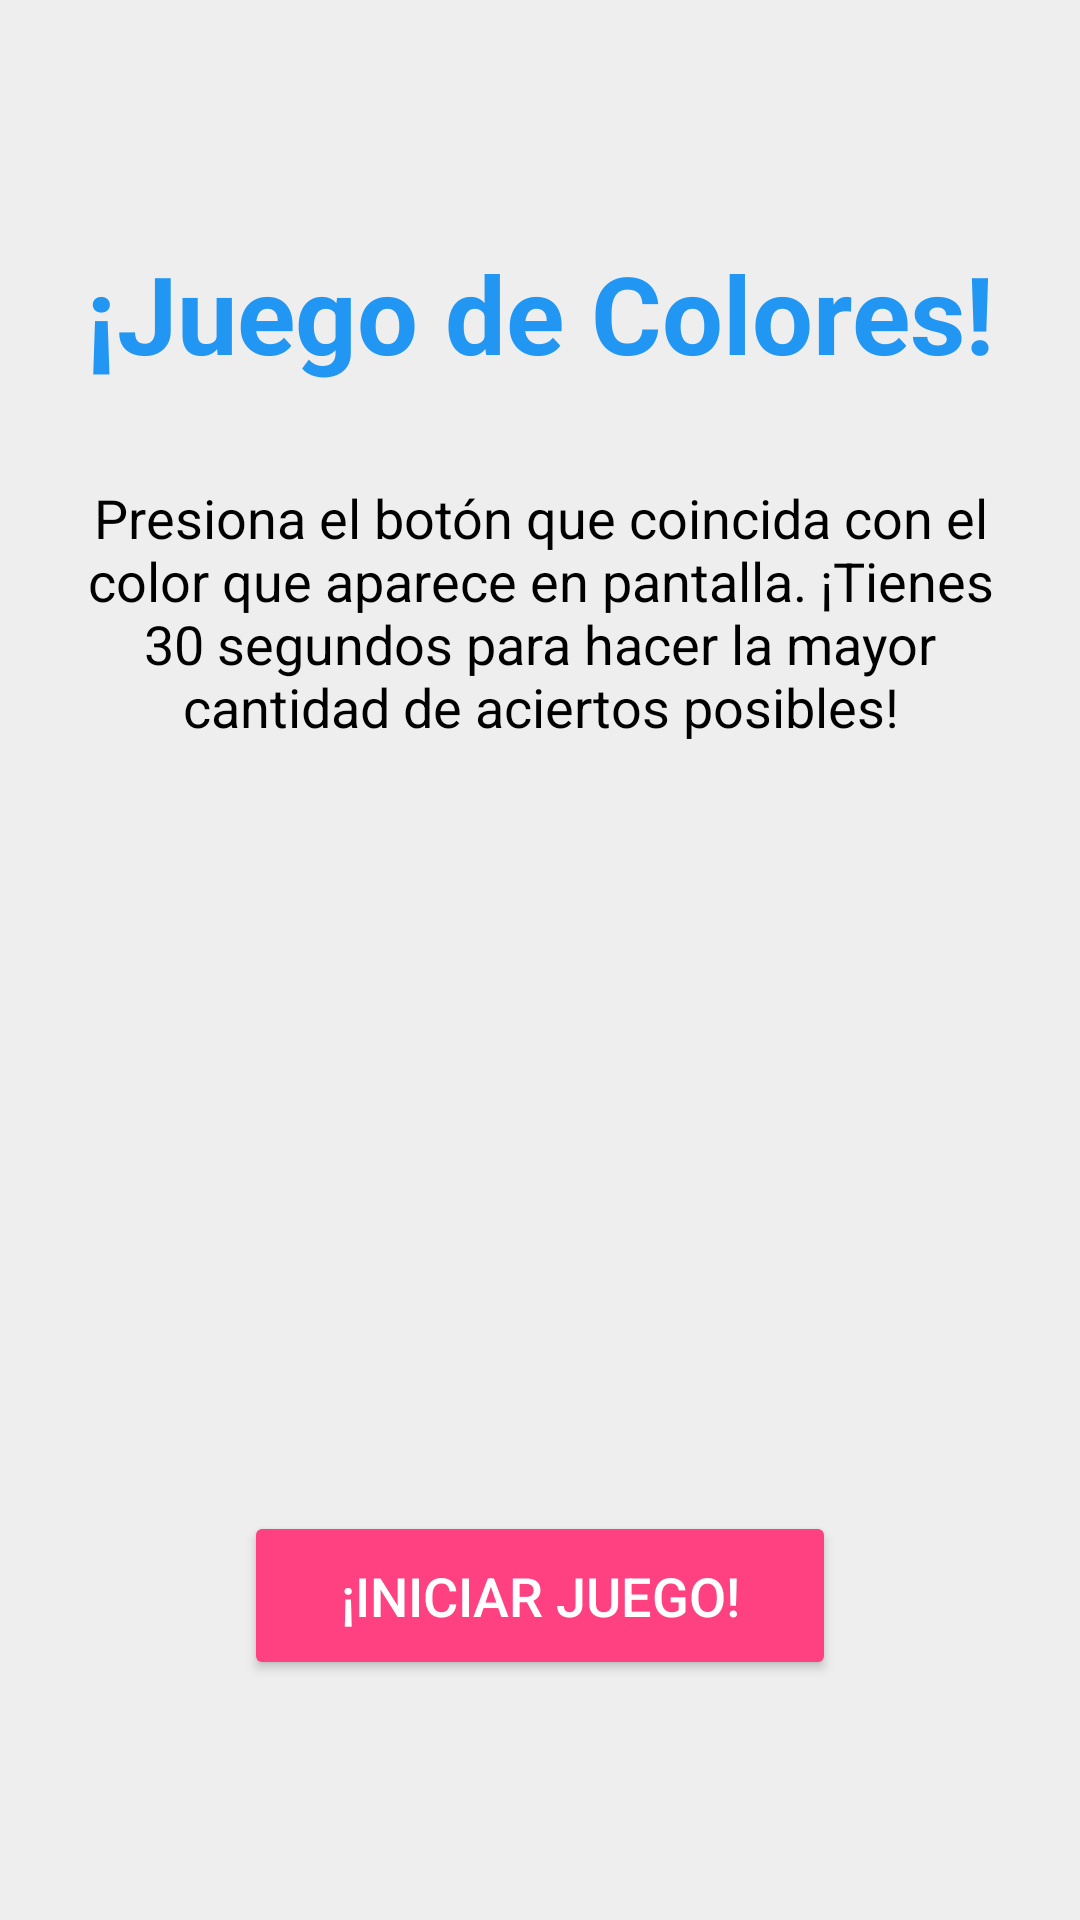

Write the Android layout XML for this screen, with the resource values it uses.
<!-- AndroidManifest.xml: application theme Theme.ColorsGame -->
<!-- res/layout/fragment_welcome.xml -->
<?xml version="1.0" encoding="utf-8"?>
<androidx.constraintlayout.widget.ConstraintLayout
    xmlns:android="http://schemas.android.com/apk/res/android"
    xmlns:app="http://schemas.android.com/apk/res-auto"
    xmlns:tools="http://schemas.android.com/tools"
    android:layout_width="match_parent"
    android:layout_height="match_parent"
    android:background="@color/light_gray"
    tools:context=".fragments.WelcomeFragment">

    <TextView
        android:id="@+id/tvWelcomeTitle"
        android:layout_width="0dp"
        android:layout_height="wrap_content"
        android:layout_marginStart="24dp"
        android:layout_marginTop="80dp"
        android:layout_marginEnd="24dp"
        android:text="@string/welcome_title"
        android:textAlignment="center"
        android:textColor="@color/primary"
        android:textSize="36sp"
        android:textStyle="bold"
        app:layout_constraintEnd_toEndOf="parent"
        app:layout_constraintStart_toStartOf="parent"
        app:layout_constraintTop_toTopOf="parent" />

    <TextView
        android:id="@+id/tvWelcomeDescription"
        android:layout_width="0dp"
        android:layout_height="wrap_content"
        android:layout_marginStart="24dp"
        android:layout_marginTop="32dp"
        android:layout_marginEnd="24dp"
        android:text="@string/welcome_description"
        android:textAlignment="center"
        android:textColor="@color/black"
        android:textSize="18sp"
        app:layout_constraintEnd_toEndOf="parent"
        app:layout_constraintStart_toStartOf="parent"
        app:layout_constraintTop_toBottomOf="@+id/tvWelcomeTitle" />

    <LinearLayout
        android:id="@+id/colorBubbles"
        android:layout_width="0dp"
        android:layout_height="wrap_content"
        android:layout_marginTop="32dp"
        android:gravity="center"
        android:orientation="horizontal"
        app:layout_constraintEnd_toEndOf="parent"
        app:layout_constraintStart_toStartOf="parent"
        app:layout_constraintTop_toBottomOf="@+id/tvWelcomeDescription">

        <View
            android:layout_width="50dp"
            android:layout_height="50dp"
            android:layout_margin="8dp"
            android:background="@drawable/circle_shape"
            android:backgroundTint="@color/game_red" />

        <View
            android:layout_width="50dp"
            android:layout_height="50dp"
            android:layout_margin="8dp"
            android:background="@drawable/circle_shape"
            android:backgroundTint="@color/game_green" />

        <View
            android:layout_width="50dp"
            android:layout_height="50dp"
            android:layout_margin="8dp"
            android:background="@drawable/circle_shape"
            android:backgroundTint="@color/game_blue" />

        <View
            android:layout_width="50dp"
            android:layout_height="50dp"
            android:layout_margin="8dp"
            android:background="@drawable/circle_shape"
            android:backgroundTint="@color/game_yellow" />
    </LinearLayout>

    <Button
        android:id="@+id/btnStartGame"
        android:layout_width="wrap_content"
        android:layout_height="wrap_content"
        android:layout_marginBottom="80dp"
        android:backgroundTint="@color/accent"
        android:paddingStart="32dp"
        android:paddingTop="16dp"
        android:paddingEnd="32dp"
        android:paddingBottom="16dp"
        android:text="@string/btn_start_game"
        android:textColor="@color/white"
        android:textSize="18sp"
        app:layout_constraintBottom_toBottomOf="parent"
        app:layout_constraintEnd_toEndOf="parent"
        app:layout_constraintStart_toStartOf="parent" />

</androidx.constraintlayout.widget.ConstraintLayout>
<!-- resources referenced by this layout -->
<resources>
  <color name="accent">#FF4081</color>
  <color name="black">#000000</color>
  <color name="game_blue">#2196F3</color>
  <color name="game_green">#4CAF50</color>
  <color name="game_red">#F44336</color>
  <color name="game_yellow">#FFEB3B</color>
  <color name="light_gray">#EEEEEE</color>
  <color name="primary">#2196F3</color>
  <color name="white">#FFFFFF</color>
  <string name="btn_start_game">¡Iniciar Juego!</string>
  <string name="welcome_description">Presiona el botón que coincida con el color que aparece en pantalla. ¡Tienes 30 segundos para hacer la mayor cantidad de aciertos posibles!</string>
  <string name="welcome_title">¡Juego de Colores!</string>
  <style name="Theme.ColorsGame" parent="Theme.AppCompat.Light.DarkActionBar">
          
          <item name="colorPrimary">@color/primary</item>
          <item name="colorPrimaryDark">@color/primary_dark</item>
          <item name="colorAccent">@color/accent</item>
  
          
          <item name="android:statusBarColor">@color/primary_dark</item>
  
          
          <item name="android:windowBackground">@color/light_gray</item>
      </style>
  <color name="primary_dark">#1976D2</color>
</resources>
